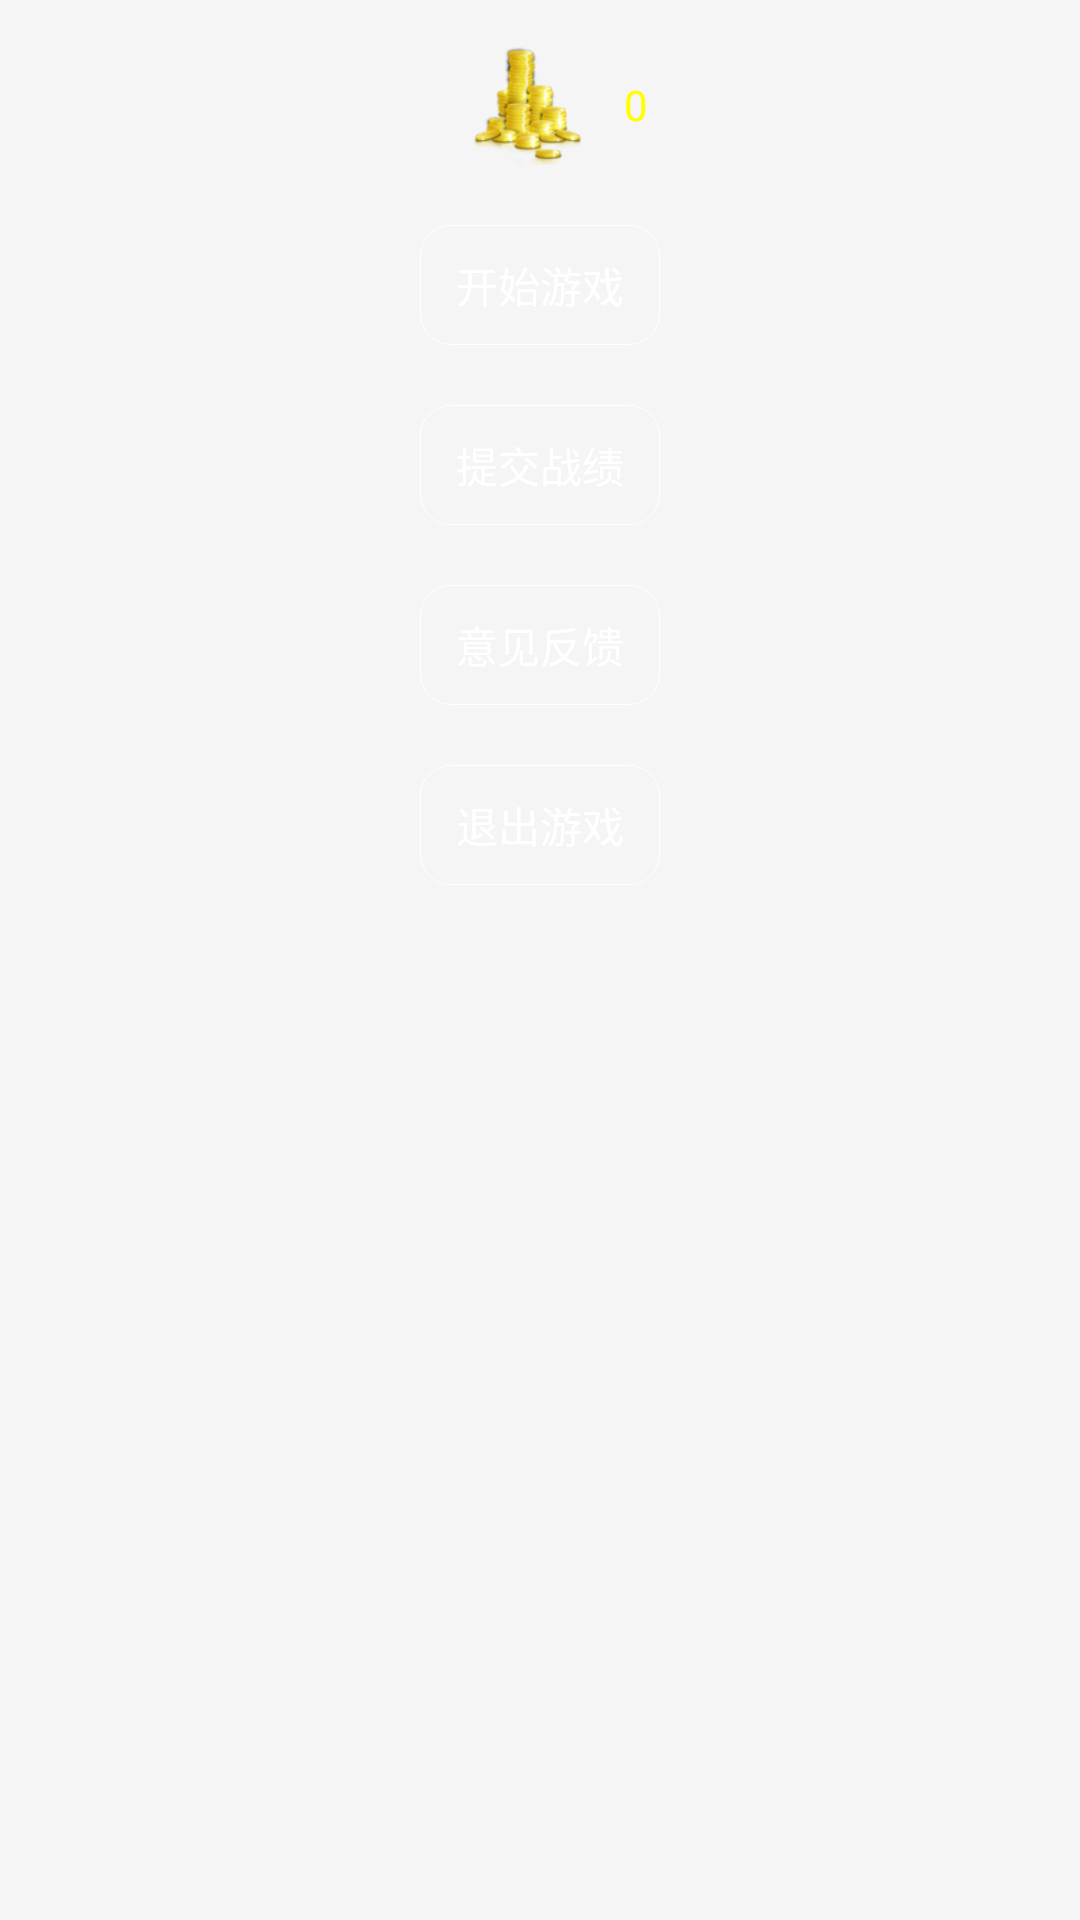

The Android layout XML behind this screen, and the referenced resources:
<!-- AndroidManifest.xml: application theme AppTheme -->
<!-- res/layout/start_fragment.xml -->
<?xml version="1.0" encoding="utf-8"?>

<ScrollView xmlns:android="http://schemas.android.com/apk/res/android"
    android:layout_width="match_parent"
    android:layout_height="match_parent"
    android:background="#33cccccc" >
    <LinearLayout
        android:id="@+id/ll_btn"
        android:layout_width="match_parent"
        android:layout_height="wrap_content"
        android:layout_marginBottom="40dp"
        android:layout_marginLeft="8dp"
        android:layout_marginRight="8dp"
        android:layout_marginTop="15dp"
        android:gravity="center_horizontal"
        android:orientation="vertical" >
        <RelativeLayout
            android:id="@+id/rl_point"
            android:layout_width="wrap_content"
            android:layout_height="40dp" >
            <ImageView
                android:id="@+id/iv_point"
                android:layout_width="wrap_content"
                android:layout_height="wrap_content"
                android:layout_centerVertical="true"
                android:src="@drawable/ic_action_point" />
            <TextView
                android:id="@+id/tv_point"
                android:layout_width="wrap_content"
                android:layout_height="40dp"
                android:layout_centerVertical="true"
                android:layout_toRightOf="@id/iv_point"
                android:gravity="center"
                android:text="0"
                android:textColor="#FFFFFF00"
                android:textSize="14sp" />
        </RelativeLayout>
        <Button
            android:id="@+id/btn_resume"
            android:layout_width="80dp"
            android:layout_height="40dp"
            android:layout_marginTop="20dp"
            android:background="@drawable/btn_bg"
            android:text="@string/btn_resume"
            android:textColor="#FFFFFFFF"
            android:textSize="14sp"
            android:visibility="gone" />
        <Button
            android:id="@+id/btn_start"
            android:layout_width="80dp"
            android:layout_height="40dp"
            android:layout_marginTop="20dp"
            android:background="@drawable/btn_bg"
            android:text="@string/btn_start"
            android:textColor="#FFFFFFFF"
            android:textSize="14sp" />
        <Button
            android:id="@+id/btn_get_coin"
            android:layout_width="80dp"
            android:layout_height="40dp"
            android:layout_marginTop="20dp"
            android:background="@drawable/btn_bg"
            android:text="@string/btn_get_cion"
            android:textColor="#FFFFFFFF"
            android:textSize="14sp"
            android:visibility="gone" />
        <Button
            android:id="@+id/btn_rank"
            android:layout_width="80dp"
            android:layout_height="40dp"
            android:layout_marginTop="20dp"
            android:background="@drawable/btn_bg"
            android:text="@string/btn_rank"
            android:textColor="#FFFFFFFF"
            android:textSize="14sp"
            android:visibility="gone" />
        <Button
            android:id="@+id/btn_submit"
            android:layout_width="80dp"
            android:layout_height="40dp"
            android:layout_marginTop="20dp"
            android:background="@drawable/btn_bg"
            android:text="@string/btn_submit"
            android:textColor="#FFFFFFFF"
            android:textSize="14sp" />
        <Button
            android:id="@+id/btn_share"
            android:layout_width="80dp"
            android:layout_height="40dp"
            android:layout_marginTop="20dp"
            android:background="@drawable/btn_bg"
            android:text="@string/btn_share"
            android:textColor="#FFFFFFFF"
            android:textSize="14sp"
            android:visibility="gone" />
        <Button
            android:id="@+id/btn_help"
            android:layout_width="80dp"
            android:layout_height="40dp"
            android:layout_marginTop="20dp"
            android:background="@drawable/btn_bg"
            android:text="@string/btn_help"
            android:textColor="#FFFFFFFF"
            android:textSize="14sp"
            android:visibility="gone" />
        <Button
            android:id="@+id/btn_feedback"
            android:layout_width="80dp"
            android:layout_height="40dp"
            android:layout_marginTop="20dp"
            android:background="@drawable/btn_bg"
            android:text="@string/btn_feedback"
            android:textColor="#FFFFFFFF"
            android:textSize="14sp" />
        <Button
            android:id="@+id/btn_exit"
            android:layout_width="80dp"
            android:layout_height="40dp"
            android:layout_marginTop="20dp"
            android:background="@drawable/btn_bg"
            android:text="@string/btn_exit"
            android:textColor="#FFFFFFFF"
            android:textSize="14sp" />
    </LinearLayout>
</ScrollView>
<!-- resources referenced by this layout -->
<resources>
  <!-- drawable btn_bg (drawable) -->
  <?xml version="1.0" encoding="utf-8"?>
  
  <selector xmlns:android="http://schemas.android.com/apk/res/android">
      
      <item><layer-list>
              
              <item><shape>
                      <solid android:color="#00000000" />
                      <corners android:radius="10dp" />
                      <stroke android:width="1px" android:color="#ffffff" />
                  </shape></item>
          </layer-list></item>
  </selector>
  <!-- drawable ic_action_point: png bitmap (drawable-hdpi, 14477 bytes) -->
  <string name="btn_exit">退出游戏</string>
  <string name="btn_feedback">意见反馈</string>
  <string name="btn_get_cion">获取金币</string>
  <string name="btn_help">使用帮助</string>
  <string name="btn_rank">世界排行</string>
  <string name="btn_resume">继续游戏</string>
  <string name="btn_share">游戏分享</string>
  <string name="btn_start">开始游戏</string>
  <string name="btn_submit">提交战绩</string>
  <style name="AppTheme" parent="AppBaseTheme"> 
      </style>
  <style name="AppBaseTheme" parent="android:Theme.Light">        
      </style>
</resources>
